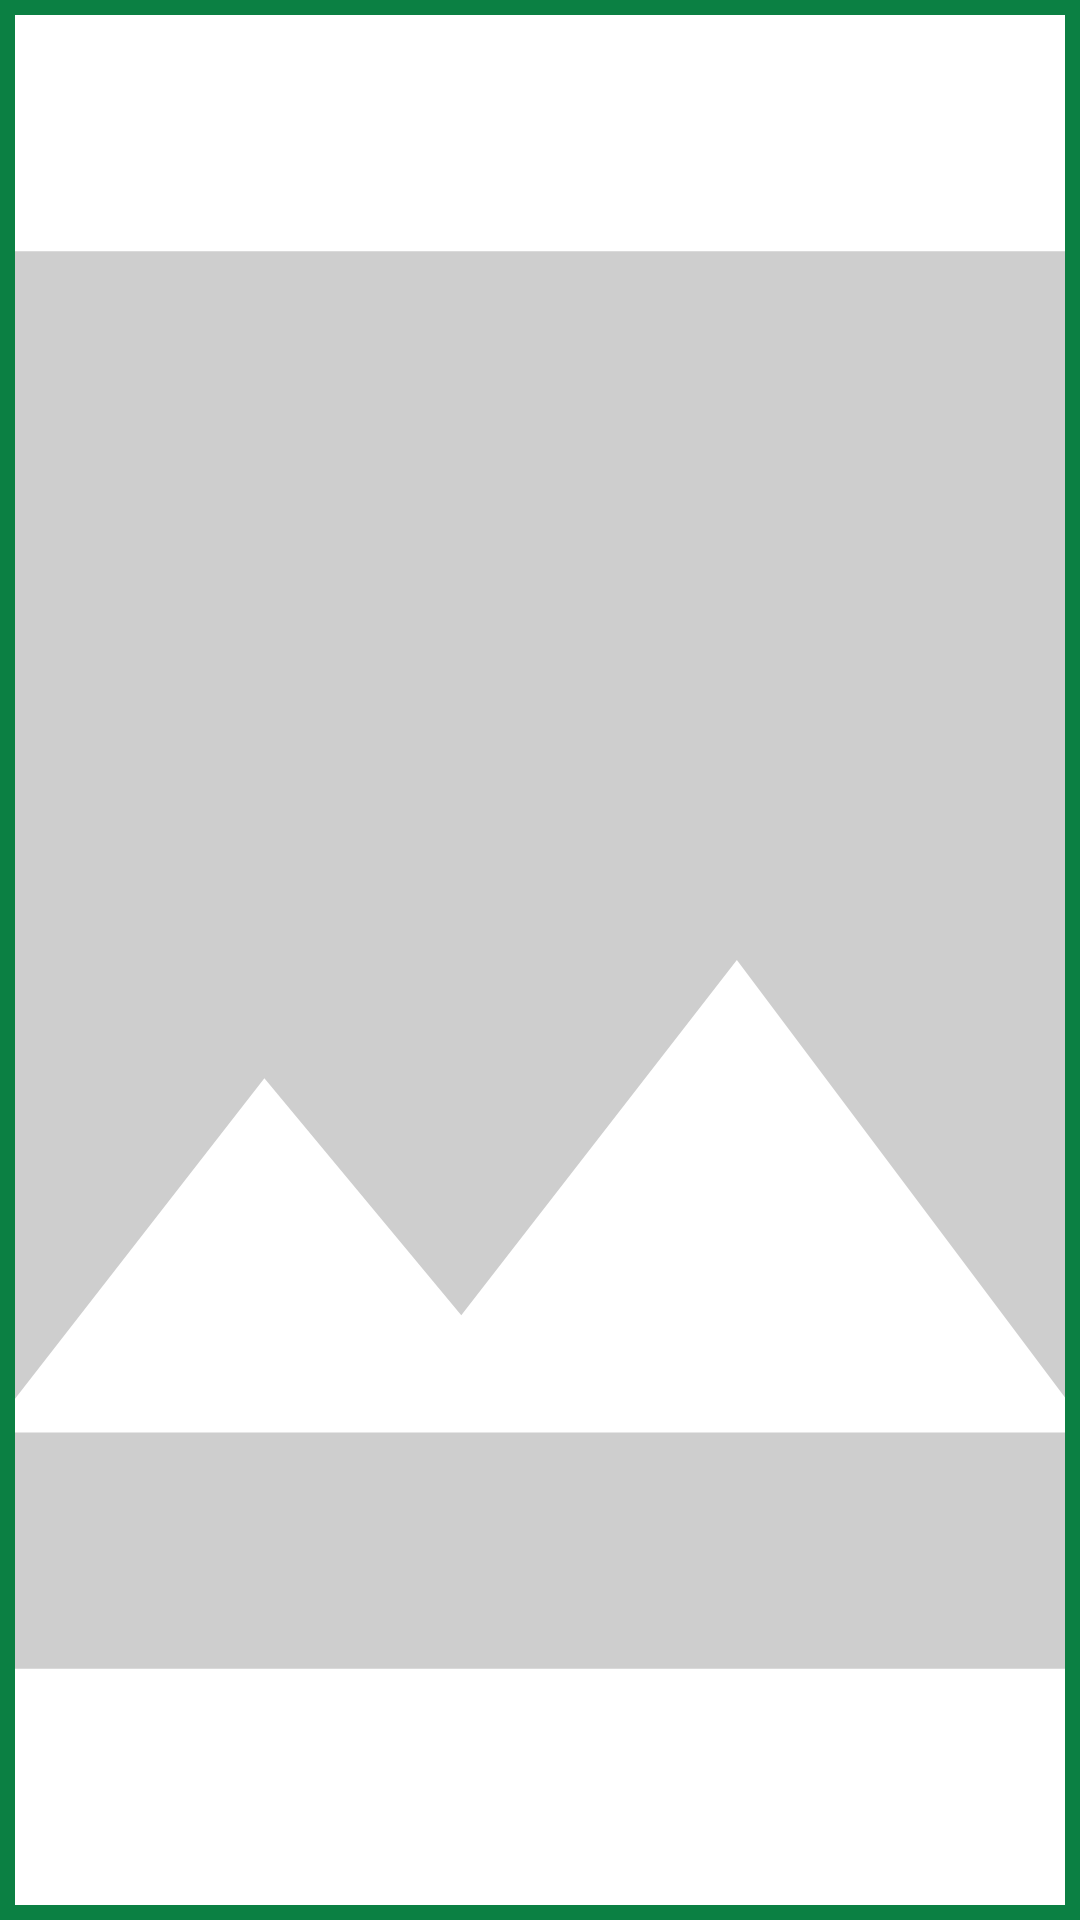

Produce the Android XML layout that renders to this screen, including the resource entries it uses.
<!-- AndroidManifest.xml: application theme AppTheme.Splash -->
<!-- res/layout/screenshot_item.xml -->
<?xml version="1.0" encoding="utf-8"?>
<LinearLayout
    xmlns:android="http://schemas.android.com/apk/res/android"
    android:layout_width="match_parent"
    android:layout_height="wrap_content"
    android:orientation="vertical">

    <ImageView
        android:id="@+id/imageView"
        android:layout_width="match_parent"
        android:layout_height="match_parent"
        android:layout_margin="5dp"
        android:background="@android:color/white"
        android:scaleType="centerCrop"
        android:src="@drawable/ic_image_grey_24dp" />

</LinearLayout>
<!-- resources referenced by this layout -->
<resources>
  <!-- drawable ic_image_grey_24dp (drawable) -->
  <vector xmlns:android="http://schemas.android.com/apk/res/android"
          android:width="24dp"
          android:height="24dp"
          android:viewportWidth="24.0"
          android:viewportHeight="24.0">
      <path
          android:fillColor="#42424242"
          android:pathData="M21,19V5c0,-1.1 -0.9,-2 -2,-2H5c-1.1,0 -2,0.9 -2,2v14c0,1.1 0.9,2 2,2h14c1.1,0 2,-0.9 2,-2zM8.5,13.5l2.5,3.01L14.5,12l4.5,6H5l3.5,-4.5z"/>
  </vector>
  <style name="AppTheme.Splash" parent="AppTheme.Translucent">
          <item name="android:windowBackground">@drawable/splash_bg</item>
      </style>
  <style name="AppTheme.Translucent" parent="AppTheme">
          <item name="colorPrimaryDark">@color/colorPrimary</item>
          <item name="android:windowTranslucentStatus">true</item>
      </style>
  <!-- drawable splash_bg (drawable) -->
  <?xml version="1.0" encoding="utf-8"?>
  <layer-list xmlns:android="http://schemas.android.com/apk/res/android"
      android:opacity="opaque">
      
      <item android:drawable="@color/colorPrimary" />
      
      <item>
          <bitmap
              android:gravity="center"
              android:src="@drawable/playgames" />
      </item>
  </layer-list>
  <style name="AppTheme" parent="Theme.AppCompat.Light.NoActionBar">
          
          <item name="colorPrimary">@color/colorPrimary</item>
          <item name="colorPrimaryDark">@color/colorPrimaryDark</item>
          <item name="colorAccent">@color/colorAccent</item>
      </style>
  <color name="colorPrimary">#0b8043</color>
  <!-- drawable playgames: png bitmap (drawable, 3496 bytes) -->
  <color name="colorPrimaryDark">#145937</color>
  <color name="colorAccent">#145937</color>
</resources>
